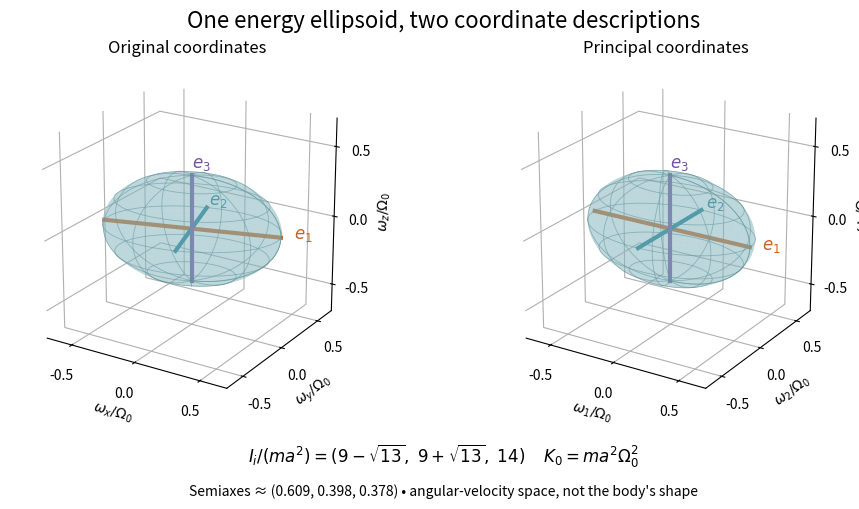

Generate this figure with matplotlib: (Note: this script raises an exception after producing the figure.)
"""Constant-energy surface of the six-mass tensor.

Python 3.14, matplotlib 3.10.7, numpy 2.3.5. Run from _media.
"""
from pathlib import Path

import matplotlib.pyplot as plt
import numpy as np


def main():
    plt.rcParams.update({"font.size": 10, "figure.facecolor": "white"})
    inertia = np.array([[6., -2., 0.], [-2., 12., 0.], [0., 0., 14.]])
    angle = 0.5 * np.arctan2(2, 3)
    c, s = np.cos(angle), np.sin(angle)
    rotation = np.array([[c, -s, 0], [s, c, 0], [0, 0, 1]])
    moments = np.array([9 - np.sqrt(13), 9 + np.sqrt(13), 14])
    np.testing.assert_allclose(rotation.T @ inertia @ rotation, np.diag(moments), atol=1e-12)
    lengths = np.sqrt(2 / moments)
    u, v = np.meshgrid(np.linspace(0, 2 * np.pi, 73), np.linspace(0, np.pi, 37))
    surface = np.stack((lengths[0] * np.cos(u) * np.sin(v),
                        lengths[1] * np.sin(u) * np.sin(v), lengths[2] * np.cos(v)))
    fig = plt.figure(figsize=(10, 5.2))
    fig.suptitle("One energy ellipsoid, two coordinate descriptions", fontsize=16, y=0.97)
    colors = ["#c66322", "#167b92", "#774fa1"]
    for panel, transform in enumerate([rotation, np.eye(3)], start=1):
        ax = fig.add_subplot(1, 2, panel, projection="3d")
        xyz = np.einsum("ij,jkl->ikl", transform, surface)
        ax.plot_surface(*xyz, color="#87b8bf", alpha=0.33, edgecolor="none", shade=False)
        ax.plot_wireframe(*xyz, rstride=6, cstride=8, color="#4a7b84", linewidth=0.6, alpha=0.65)
        for i, color in enumerate(colors):
            e = transform[:, i]
            endpoints = np.outer(e, [-lengths[i], lengths[i]])
            ax.plot(*endpoints, color=color, lw=3)
            end = e * lengths[i] * 1.15
            ax.text(*end, f"$e_{i+1}$", color=color, fontsize=12)
        ax.set(xlim=(-0.7, 0.7), ylim=(-0.7, 0.7), zlim=(-0.7, 0.7))
        ax.set_box_aspect((1, 1, 1))
        ax.view_init(elev=22, azim=-58)
        suffixes = ["x", "y", "z"] if panel == 1 else ["1", "2", "3"]
        ax.set_xlabel(r"$\omega_{" + suffixes[0] + r"}/\Omega_0$", labelpad=3)
        ax.set_ylabel(r"$\omega_{" + suffixes[1] + r"}/\Omega_0$", labelpad=3)
        ax.set_zlabel(r"$\omega_{" + suffixes[2] + r"}/\Omega_0$", labelpad=3)
        ax.set_xticks([-0.5, 0, 0.5]); ax.set_yticks([-0.5, 0, 0.5]); ax.set_zticks([-0.5, 0, 0.5])
        for axis in (ax.xaxis, ax.yaxis, ax.zaxis):
            axis.set_pane_color((1, 1, 1, 1))
        ax.set_title("Original coordinates" if panel == 1 else "Principal coordinates", pad=-6)
    fig.subplots_adjust(left=0.015, right=0.95, bottom=0.20, top=0.88, wspace=0.05)
    fig.text(0.5, 0.10, r"$I_i/(ma^2)=(9-\sqrt{13},\ 9+\sqrt{13},\ 14)$" +
             "     " + r"$K_0=ma^2\Omega_0^2$", ha="center", fontsize=12)
    fig.text(0.5, 0.035, "Semiaxes ≈ (0.609, 0.398, 0.378) • angular-velocity space, not the body's shape", ha="center", fontsize=10)
    fig.savefig(Path.cwd() / (Path(__file__).stem + ".png"), dpi=110, facecolor="white", transparent=False)
    plt.close(fig)


if __name__ == "__main__":
    main()
